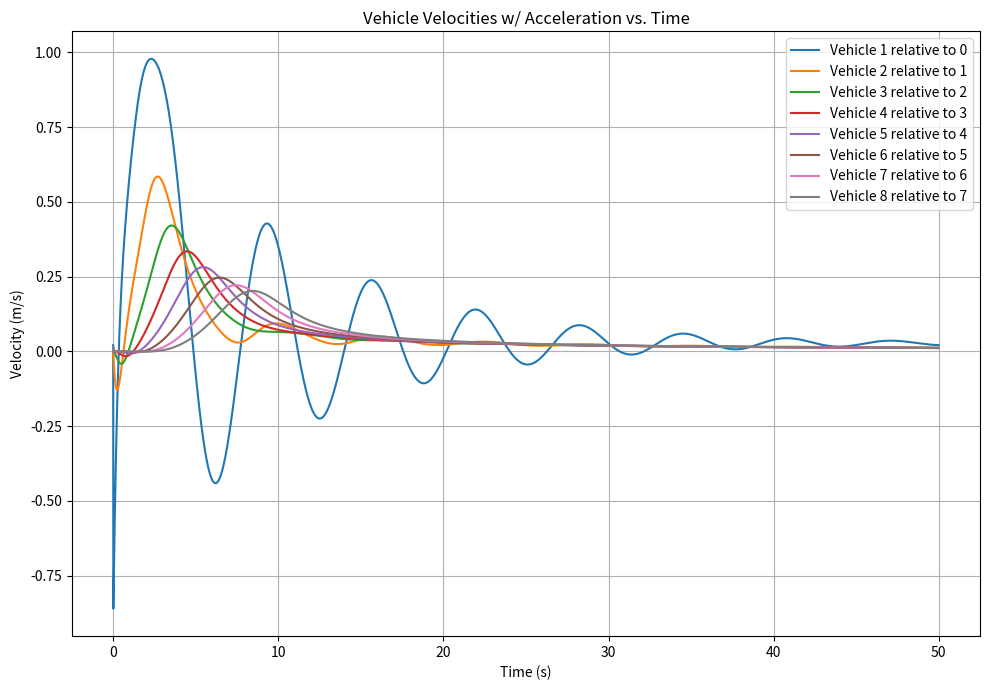

Here is the Python script that generated this plot:
import matplotlib
matplotlib.use('Agg')
import numpy as np
import matplotlib.pyplot as plt

def dynamics(positions, velocities, params, time):
    num_vehicles = len(positions)

    positions_dot = np.zeros(num_vehicles)
    velocities_dot = np.zeros(num_vehicles)

    alpha = params['alpha']
    beta = params['beta']
    vmax_desired = params['vmax_desired']

    # Leader
    positions_dot[0] = velocities[0]
    velocities_dot[0] = np.exp(-0.1 * time) * np.sin(time)

    # Followers
    for i in range(1, num_vehicles):
        x = positions[i]
        v = velocities[i]
        xl = positions[i - 1]
        vl = velocities[i - 1]

        positions_dot[i] = v
        delta_x = xl - x
        delta_v = vl - v
        v_optimal = np.clip(np.tanh(delta_x - 2) + np.tanh(2), 0, vmax_desired)
        velocities_dot[i] = alpha * (v_optimal - v) + beta * delta_v / delta_x ** 2

    return positions_dot, velocities_dot

def rk4(init_positions, init_velocities, params, dt, T):
    num_steps = int(T / dt)
    num_vehicles = len(init_positions)

    # Initial
    positions_curr = np.array(init_positions)
    velocities_curr = np.array(init_velocities)

    velocities_toplot = []
    velocities_toplot.append(velocities_curr)

    time_curr = 0.0

    for _ in range(num_steps):
        # K1
        k1_pos_dot, k1_vel_dot = dynamics(positions_curr, velocities_curr, params, time_curr)

        # K2
        k2_pos_dot, k2_vel_dot = dynamics(
            positions_curr + 0.5 * dt * k1_pos_dot,
            velocities_curr + 0.5 * dt * k1_vel_dot,
            params, time_curr + 0.5 * dt
        )

        # K3
        k3_pos_dot, k3_vel_dot = dynamics(
            positions_curr + 0.5 * dt * k2_pos_dot,
            velocities_curr + 0.5 * dt * k2_vel_dot,
            params, time_curr + 0.5 * dt
        )

        # K4
        k4_pos_dot, k4_vel_dot = dynamics(
            positions_curr + dt * k3_pos_dot,
            velocities_curr + dt * k3_vel_dot,
            params, time_curr + dt
        )

        positions_curr += (dt / 6) * (k1_pos_dot + 2 * k2_pos_dot + 2 * k3_pos_dot + k4_pos_dot)
        velocities_curr += (dt / 6) * (k1_vel_dot + 2 * k2_vel_dot + 2 * k3_vel_dot + k4_vel_dot)
        time_curr += dt

        velocities_toplot.append(velocities_curr.copy())

    return np.array(velocities_toplot)

if __name__ == "__main__":
    # Set total number of vehicles
    num_vehicles = 9

    # Initialize pos and vel arrays
    init_positions = np.zeros(num_vehicles)
    init_velocities = np.zeros(num_vehicles)
    
    # Initial conditions for Leader
    xl0 = 2.5
    vl0 = 1.0
    init_positions[0] = xl0
    init_velocities[0] = vl0

    # Initial conditions for Follower(s)
    x0 = 1.0
    v0 = 1.9

    init_headway = 1.5

    for i in range(1, num_vehicles):
        init_positions[i] = init_positions[i - 1] - init_headway
        init_velocities[i] = v0

    params = {
        'alpha': 2.0,
        'beta': 3.0,
        'vmax_desired': 1.964
    }

    dt = 0.01
    T = 50.0

    # Simulation
    velocities_toplot = rk4(init_positions, init_velocities, params, dt, T)
    time_toplot = np.linspace(0, T, len(velocities_toplot))



    # Plot Velocity vs Time
    plt.figure(figsize=(10, 7))
    
    # for i in range(num_vehicles):
    #     plt.plot(time, velocities_toplot[:, i], label=f'Vehicle {i} Velocity')

    # plt.plot(time_toplot, velocities_toplot[:, 0], label='Leader Velocity')
    for i in range(1, num_vehicles):
        relative_velocity = velocities_toplot[:, i - 1] - velocities_toplot[:, i]
        plt.plot(time_toplot, relative_velocity, label=f'Vehicle {i} relative to {i-1}')
    
    plt.title('Vehicle Velocities w/ Acceleration vs. Time')
    plt.xlabel('Time (s)')
    plt.ylabel('Velocity (m/s)')
    plt.grid(True)
    plt.legend()
    plt.tight_layout()
    plt.savefig('ovfl_mult.png')